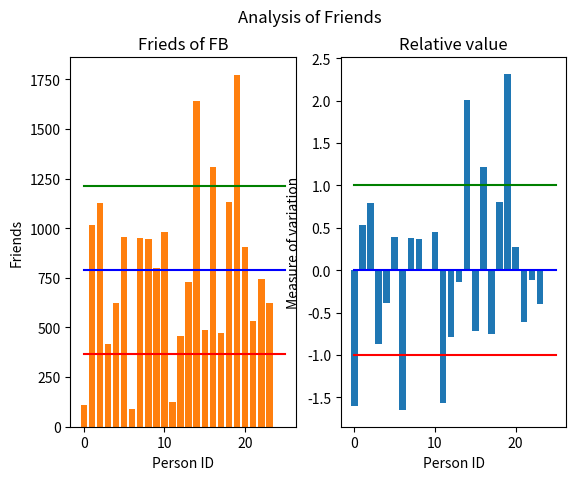

Here is the Python script that generated this plot:
#!/usr/bin/python
from matplotlib import pyplot as plt
import numpy as np

friends = [109, 1017, 1127, 418, 625, 957, 89, 950, 946, 797, 981, 125, 455, 731, 1640, 485, 1309, 472, 1132, 1773, 906, 531, 742, 621]
friend_mean=np.mean(friends)
friend_median=np.median(friends)
friend_sd=np.std(friends)
print("Mean number of friends is %f" %friend_mean)
print("Median number of friends is %f" %friend_median)
print("The gap between maximun and least is %f"%(np.max(friends)-np.min(friends)))
print("The standard deviation is %f"%friend_sd)


fig,(ax1,ax2)=plt.subplots(1,2, sharey=False)
y_pos = range(len(friends))

z_scores = []
for friend in friends:
    z = (friend - friend_mean)/friend_sd
    z_scores.append(z)


ax1.bar(y_pos, friends)
ax1.bar(y_pos, friends)
ax1.plot((0, 25), (789, 789), 'b-')
ax1.plot((0, 25), (789+425, 789+425), 'g-')
ax1.plot((0, 25), (789-425, 789-425), 'r-')
ax1.set_xlabel("Person ID")
ax1.set_ylabel("Friends")
ax1.set_title("Frieds of FB")

ax2.bar(y_pos,z_scores)
ax2.set_title("Relative value")
ax2.set_xlabel("Person ID")
ax2.set_ylabel("Measure of variation")
ax2.plot((0, 25), (1, 1), 'g-')
ax2.plot((0, 25), (0, 0), 'b-')
ax2.plot((0, 25), (-1, -1), 'r-')
fig.suptitle("Analysis of Friends")

plt.show()